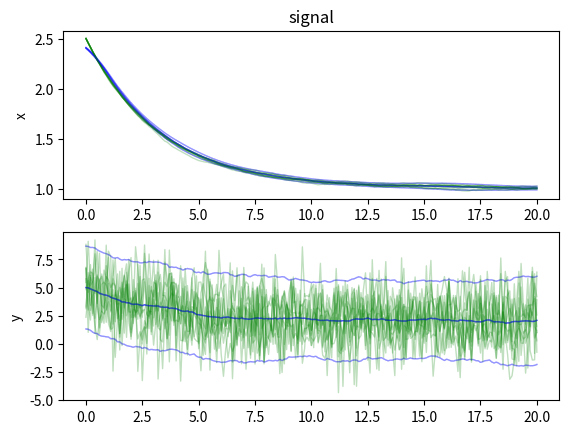
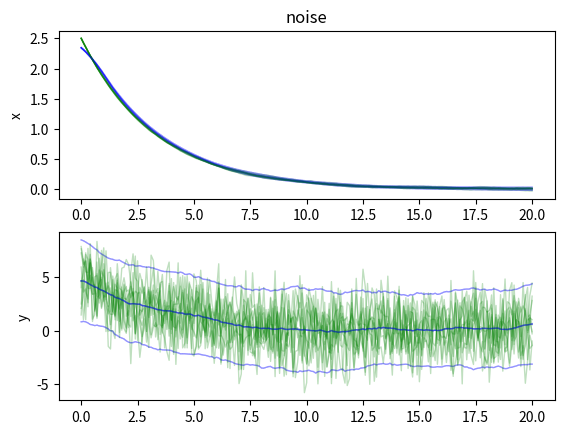

Write the Python code that produced these figures, in order.
import math
import numpy as np
import matplotlib.pyplot as plt

class ModelEnsemble():
    def __init__(self, title):
        self.title = title
        self.runs = []

    def runningmean(self, x, n):
        ypadded = np.pad(x, (n // 2, n - 1 - n // 2), mode='edge')
        return np.convolve(ypadded, np.ones((n,)) / n, mode='valid')

    def finalize(self):
        self.ensx = []
        self.ensy = []
        for run in self.runs:
            log = np.asarray(run.log)
            self.ensx.append(log[:, 1])
            self.ensy.append(log[:, 2])
        self.ensx = np.asarray(self.ensx)
        self.ensy = np.asarray(self.ensy)
        self.ensxmean = self.runningmean(np.mean(self.ensx, axis=0), 20)
        self.ensymean = self.runningmean(np.mean(self.ensy, axis=0), 20)
        self.ensxstd = self.runningmean(np.std(self.ensx, axis=0), 20)
        self.ensystd = self.runningmean(np.std(self.ensy, axis=0), 20)
        pass


    def plot(self):
        self.finalize()
        lw = 1
        plt.figure()
        plt.subplot(2, 1, 1)
        for run in self.runs:
            log = np.asarray(run.log)
            plt.plot(log[:, 0], log[:, 1], linewidth=lw, color='g', alpha=.25)
            plt.plot(log[:, 0], self.ensxmean, linewidth=lw, color='b', alpha=.1)
            plt.plot(log[:, 0], self.ensxmean + 1.96 * self.ensxstd, linewidth=lw, color='b', alpha=.05)
            plt.plot(log[:, 0], self.ensxmean - 1.96 * self.ensxstd, linewidth=lw, color='b', alpha=.05)
            plt.ylabel('x')
            if self.title: plt.title(self.title)
        plt.subplot(2, 1, 2)
        for run in self.runs:
            log = np.asarray(run.log)
            plt.plot(log[:, 0], log[:, 2], linewidth=lw, color='g', alpha=.25)
            plt.plot(log[:, 0], self.ensymean, linewidth=lw, color='b', alpha=.1)
            plt.plot(log[:, 0], self.ensymean + 1.96 * self.ensystd, linewidth=lw, color='b', alpha=.05)
            plt.plot(log[:, 0], self.ensymean - 1.96 * self.ensystd, linewidth=lw, color='b', alpha=.05)
            plt.ylabel('y')

class Rccircuit():

    def __init__(self, signal):
        self.u = signal * 1e-6 # amps step-function input
        self.tsteps = 201
        self.dt = .1
        self.x = 2.5 + math.sqrt(1e-6) * np.random.randn()
        self.Rww = 1e-5
        self.Rvv = 4
        self.log = []
        v = math.sqrt(self.Rvv) * np.random.randn()
        self.y = 2 * self.x + v
        self.log.append([0, self.x, self.y])

    def steps(self):
        for tstep in range(1, self.tsteps):
            tsec = tstep * self.dt
            w = math.sqrt(self.Rww) * np.random.randn()
            v = math.sqrt(self.Rvv) * np.random.randn()
            self.x = .97 * self.x + 100 * self.u + w
            self.y = 2 * self.x + v
            self.log.append([tsec, self.x, self.y])
            yield (tsec, self.x, self.y)

    def plot(self):
        log = np.asarray(self.log)
        lw = 1
        plt.figure()
        plt.subplot(2, 1, 1), plt.plot(log[:, 0], log[:, 1], linewidth=lw), plt.ylabel('x')
        plt.subplot(2, 1, 2), plt.plot(log[:, 0], log[:, 2], linewidth=lw), plt.ylabel('y')

class Jazwinski1():
    def __init__(self):
        self.tsteps = 151
        self.dt = .01
        self.x = 2.
        self.Rww = 1e-6
        self.Rvv = 9e-2
        self.log = []
        self.va = np.vectorize(self.a)
        self.vc = np.vectorize(self.c)
        bignsubx = 1
        kappa = 1
        k0 = bignsubx + kappa
        k1 = kappa / float(k0)
        k2 = 1 / float(2 * k0)
        self.nsamp = 250
        self.W = np.array([k1, k2, k2])
        self.k0 = k0
        self.kappa = kappa

    def a(self, x, w=0):
        return (1 - .05 * self.dt) * x + (.04 * self.dt) * x ** 2 + w

    def c(self, x, v=0):
        return x ** 2 + x ** 3 + v

    def A(self, x):
        return 1 - .05 * self.dt + .08 * self.dt * x

    def C(self, x):
        return 2 * x + 3 * x ** 2

    def X(self, xhat, Ptil):
        return [xhat, xhat + math.sqrt(self.k0 * Ptil), xhat - math.sqrt(self.k0 * Ptil)]

    def Xhat(self, X, Rww):
        return [X[0], X[1] + self.kappa * math.sqrt(Rww), X[2] - self.kappa * math.sqrt(Rww)]

    def Apf(self, x):
        return (1 - .05 * self.dt) * x + (.04 * self.dt) * x ** 2 + math.sqrt(self.Rww) * np.random.randn(self.nsamp)

    def Cpf(self, y, x):
        return np.exp(-np.log(2. * np.pi * self.Rvv) / 2. - (y - x ** 2 - x ** 3) ** 2 / (2. * self.Rvv))

    def steps(self):
        for tstep in range(self.tsteps):
            tsec = tstep * self.dt
            w = math.sqrt(self.Rww) * np.random.randn()
            v = math.sqrt(self.Rvv) * np.random.randn()
            self.x = self.a(self.x, w)
            self.y = self.c(self.x, v)
            if tstep == 0: continue
            self.log.append([tsec, self.x, self.y])
            yield (tsec, self.x, self.y)


class Jazwinski2():
    def __init__(self):
        self.tsteps = 1501
        self.dt = .01
        self.x = np.array([2., .05, .04])
        self.Rww = 1e-9 * np.array([1, 1, 1])
        self.Rvv = 9e-2
        self.Sw = np.linalg.cholesky(np.diag(self.Rww))
        self.Sv = np.linalg.cholesky(np.diag(self.Rvv * np.array([1])))
        self.log = []
        self.nsamp = 250
        n = 3
        kappa = 1
        alpha = 1
        beta = 2
        lam = alpha ** 2 * (n + kappa) - n
        wi = 1 / float(2 * (n + lam))
        w0m = lam / float(n + lam)
        w0c = lam / float(n + lam) + (1 - alpha ** 2 + beta)
        self.Wm = np.array([w0m, wi, wi, wi, wi, wi, wi])
        self.Wc = np.array([w0c, wi, wi, wi, wi, wi, wi])
        self.nlroot = math.sqrt(n + lam)
        self.Xtil = np.zeros((3, 7))
        self.Ytil = np.zeros((1, 7))
        self.Pxy = np.zeros((3, 1))
        self.G = np.eye(3)
        self.Q = np.diag(self.Rww)

    def a(self, x, w=0):
        return np.array([(1 - x[1] * self.dt) * x[0] + x[2] * self.dt * x[0] ** 2, x[1], x[2]]) + w

    def c(self, x, v=0):
        return x[0] ** 2 + x[0] ** 3 + v

    def A(self, x):
        A = np.eye(3)
        A[0, 0] = 1 - x[1] * self.dt + 2 * x[2] * self.dt * x[0]
        A[0, 1] = -self.dt * x[0]
        A[0, 2] = self.dt * x[0] ** 2
        return A

    def C(self, x):
        return np.array([2 * x[0] + 3 * x[0] ** 2, 0, 0])

    def X(self, x, C):
        X = np.zeros([3, 7])
        X[:, 0] = x
        X[:, 1] = x + self.nlroot * C.T[:, 0]
        X[:, 2] = x + self.nlroot * C.T[:, 1]
        X[:, 3] = x + self.nlroot * C.T[:, 2]
        X[:, 4] = x - self.nlroot * C.T[:, 0]
        X[:, 5] = x - self.nlroot * C.T[:, 1]
        X[:, 6] = x - self.nlroot * C.T[:, 2]
        return X

    def Xhat(self, X):
        Xhat = np.zeros([3, 7])
        Xhat[:, 0] = X[:, 0]
        Xhat[:, 1] = X[:, 1] + self.nlroot * self.Sw.T[:, 0]
        Xhat[:, 2] = X[:, 2] + self.nlroot * self.Sw.T[:, 1]
        Xhat[:, 3] = X[:, 3] + self.nlroot * self.Sw.T[:, 2]
        Xhat[:, 4] = X[:, 4] - self.nlroot * self.Sw.T[:, 0]
        Xhat[:, 5] = X[:, 5] - self.nlroot * self.Sw.T[:, 1]
        Xhat[:, 6] = X[:, 6] - self.nlroot * self.Sw.T[:, 2]
        return Xhat

    def va(self, X):
        for i in range(7): X[:, i] = self.a(X[:, i], 0)
        return X

    def vc(self, Xhat):
        Y = np.zeros(7)
        for i in range(7): Y[i] = self.c(Xhat[:, i], 0)
        return Y

    def Xtil(self, X, W):
        Xtil = np.zeros((3, 7))
        for i in range(7): Xtil[:, i] = X[:, i] - W @ X.T
        return Xtil

    def ksi(self, Y, W):
        ksi = np.zeros((1, 7))
        for i in range(7): ksi[0, i] = Y[i] - W @ Y.T
        return ksi

    def Apf(self, x):
        return (1 - x[1] * self.dt) * x[0] + x[2] * self.dt * x[0] ** 2

    def Cpf(self, y, x):
        return np.exp(-np.log(2. * np.pi * self.Rvv) / 2. - (y - x ** 2 - x ** 3) ** 2 / (2. * self.Rvv))

    def steps(self):
        for tstep in range(self.tsteps):
            tsec = tstep * self.dt
            w = np.multiply(np.random.randn(1, 3), np.sqrt(np.diag(self.Rww)))
            v = math.sqrt(self.Rvv) * np.random.randn()
            self.x = self.a(self.x, w[0])
            self.y = self.c(self.x, v)
            if tstep == 0: continue
            self.log.append([tsec, self.x, self.y])
            yield (tsec, self.x, self.y)

def rccircuit(runs, signal, title=None):
    ens = ModelEnsemble(title)
    for runndx in range(runs):
        sim = Rccircuit(signal)
        for step in sim.steps():
            continue
        ens.runs.append(sim)
    return ens

if __name__ == "__main__":
    enssig = rccircuit(runs=10, signal=300., title='signal')
    ensnoise = rccircuit(runs=10, signal=0., title='noise')
    enssig.plot()
    ensnoise.plot()
    plt.show()
